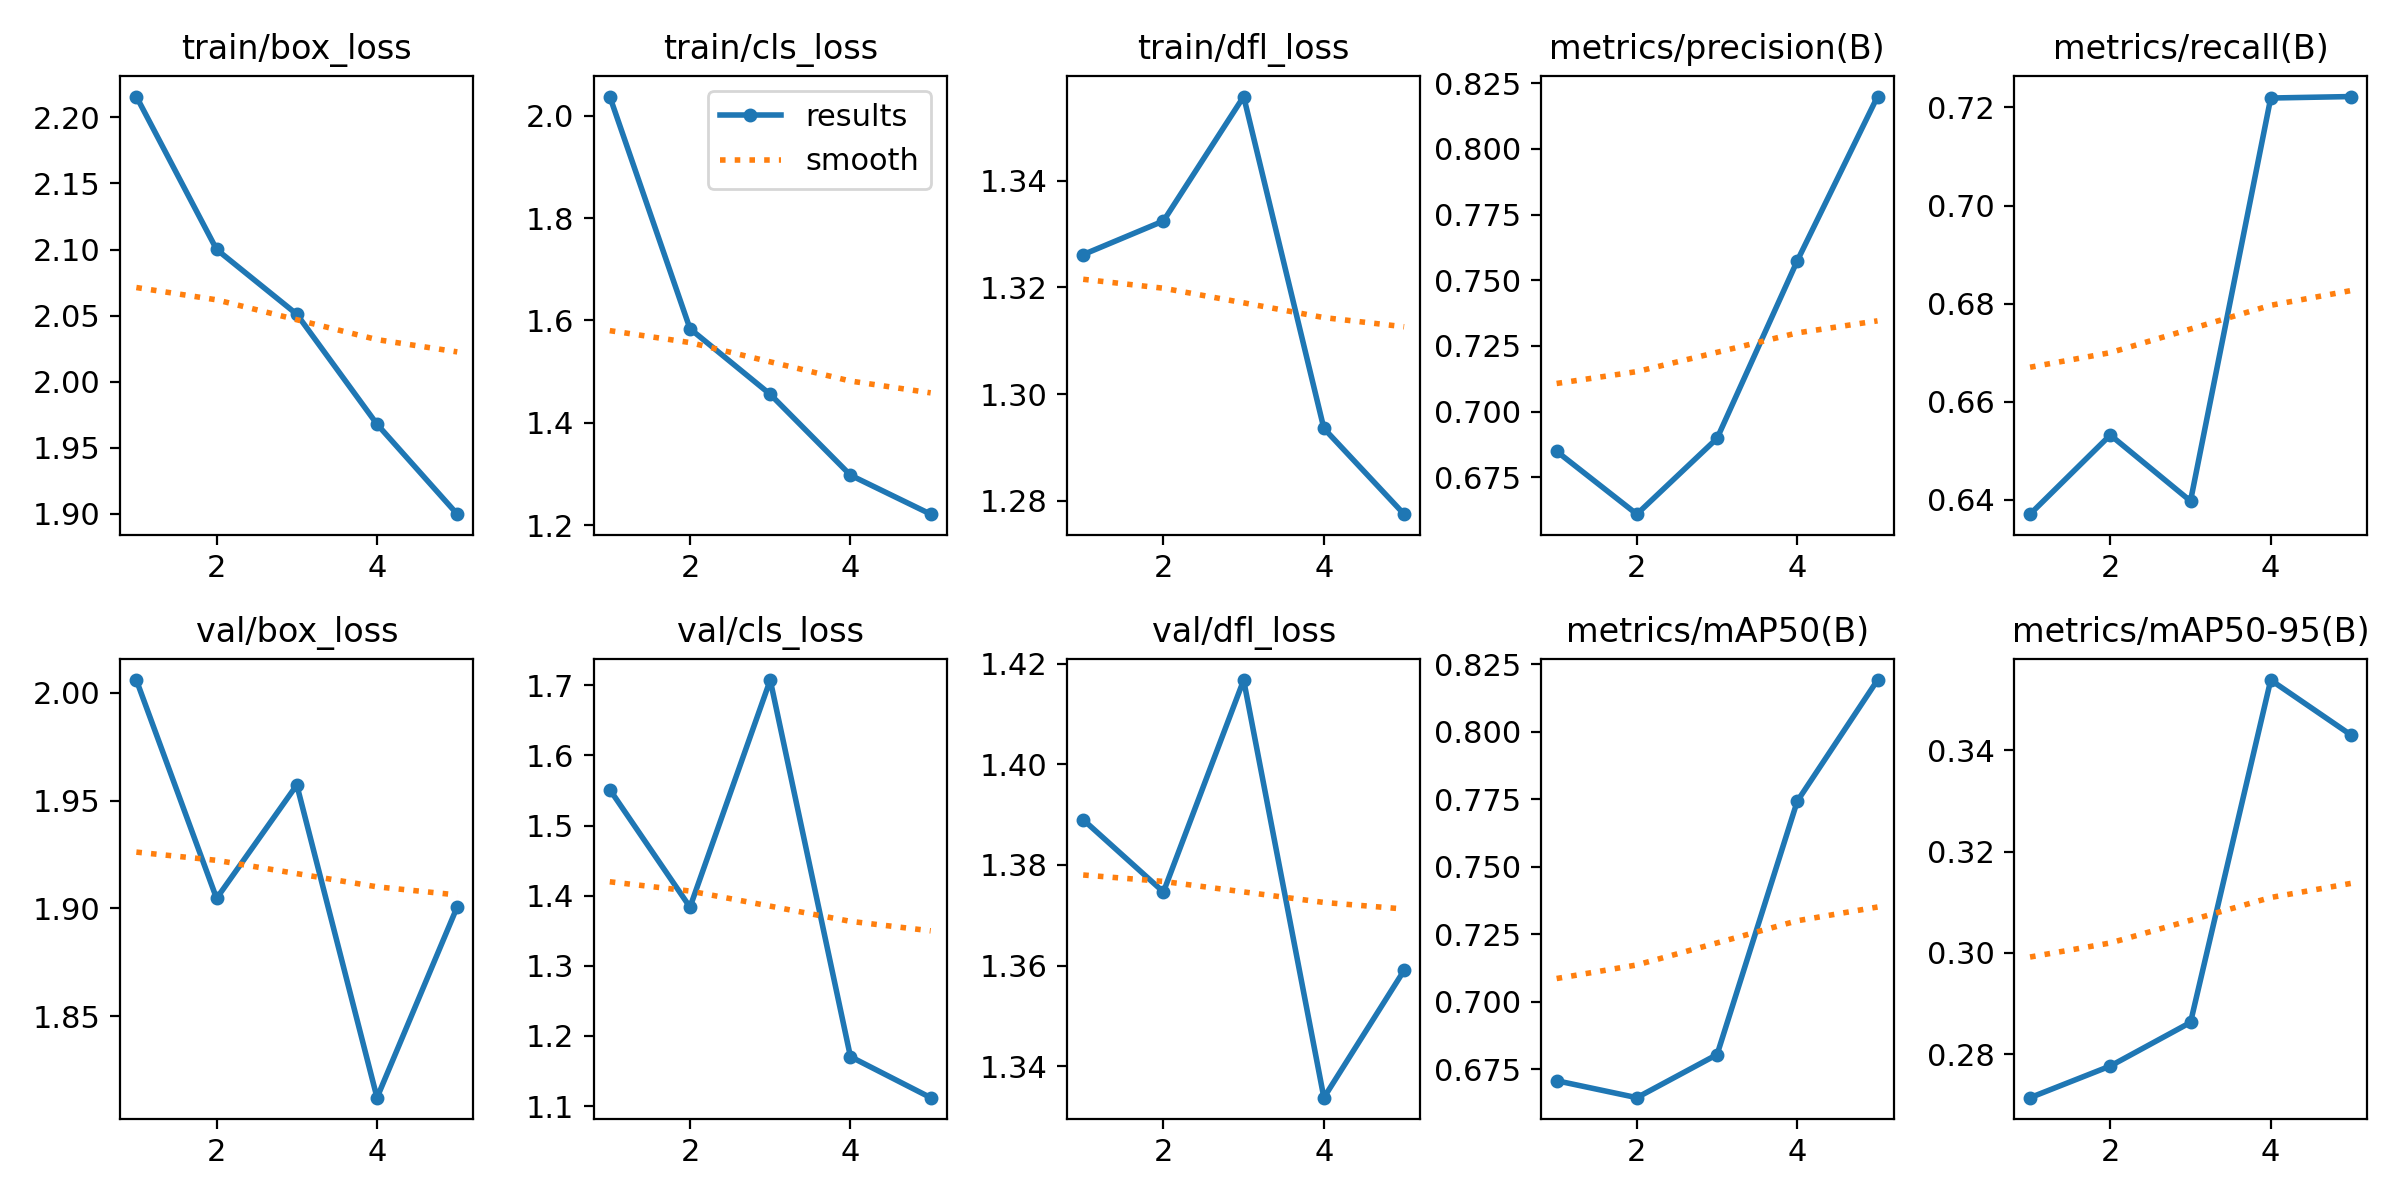

The data file committed next to this chart (first rows):
epoch, time, train/box_loss, train/cls_loss, train/dfl_loss, metrics/precision(B), metrics/recall(B), metrics/mAP50(B), metrics/mAP50-95(B), val/box_loss, val/cls_loss, val/dfl_loss, lr/pg0, lr/pg1, lr/pg2
1, 14.99, 2.216, 2.037, 1.326, 0.6849, 0.6371, 0.6707, 0.2714, 2.006, 1.551, 1.389, 0.0006631, 0.0006631, 0.0006631
2, 28.7, 2.1, 1.584, 1.332, 0.6609, 0.6532, 0.6644, 0.2777, 1.905, 1.384, 1.375, 0.001066, 0.001066, 0.001066
3, 42.03, 2.051, 1.456, 1.356, 0.6898, 0.6398, 0.6804, 0.2863, 1.957, 1.707, 1.417, 0.001206, 0.001206, 0.001206
4, 55.14, 1.968, 1.298, 1.294, 0.7574, 0.7219, 0.7743, 0.3539, 1.812, 1.17, 1.334, 0.000812, 0.000812, 0.000812
5, 68.41, 1.9, 1.221, 1.278, 0.8199, 0.7222, 0.8191, 0.3431, 1.901, 1.112, 1.359, 0.000416, 0.000416, 0.000416
